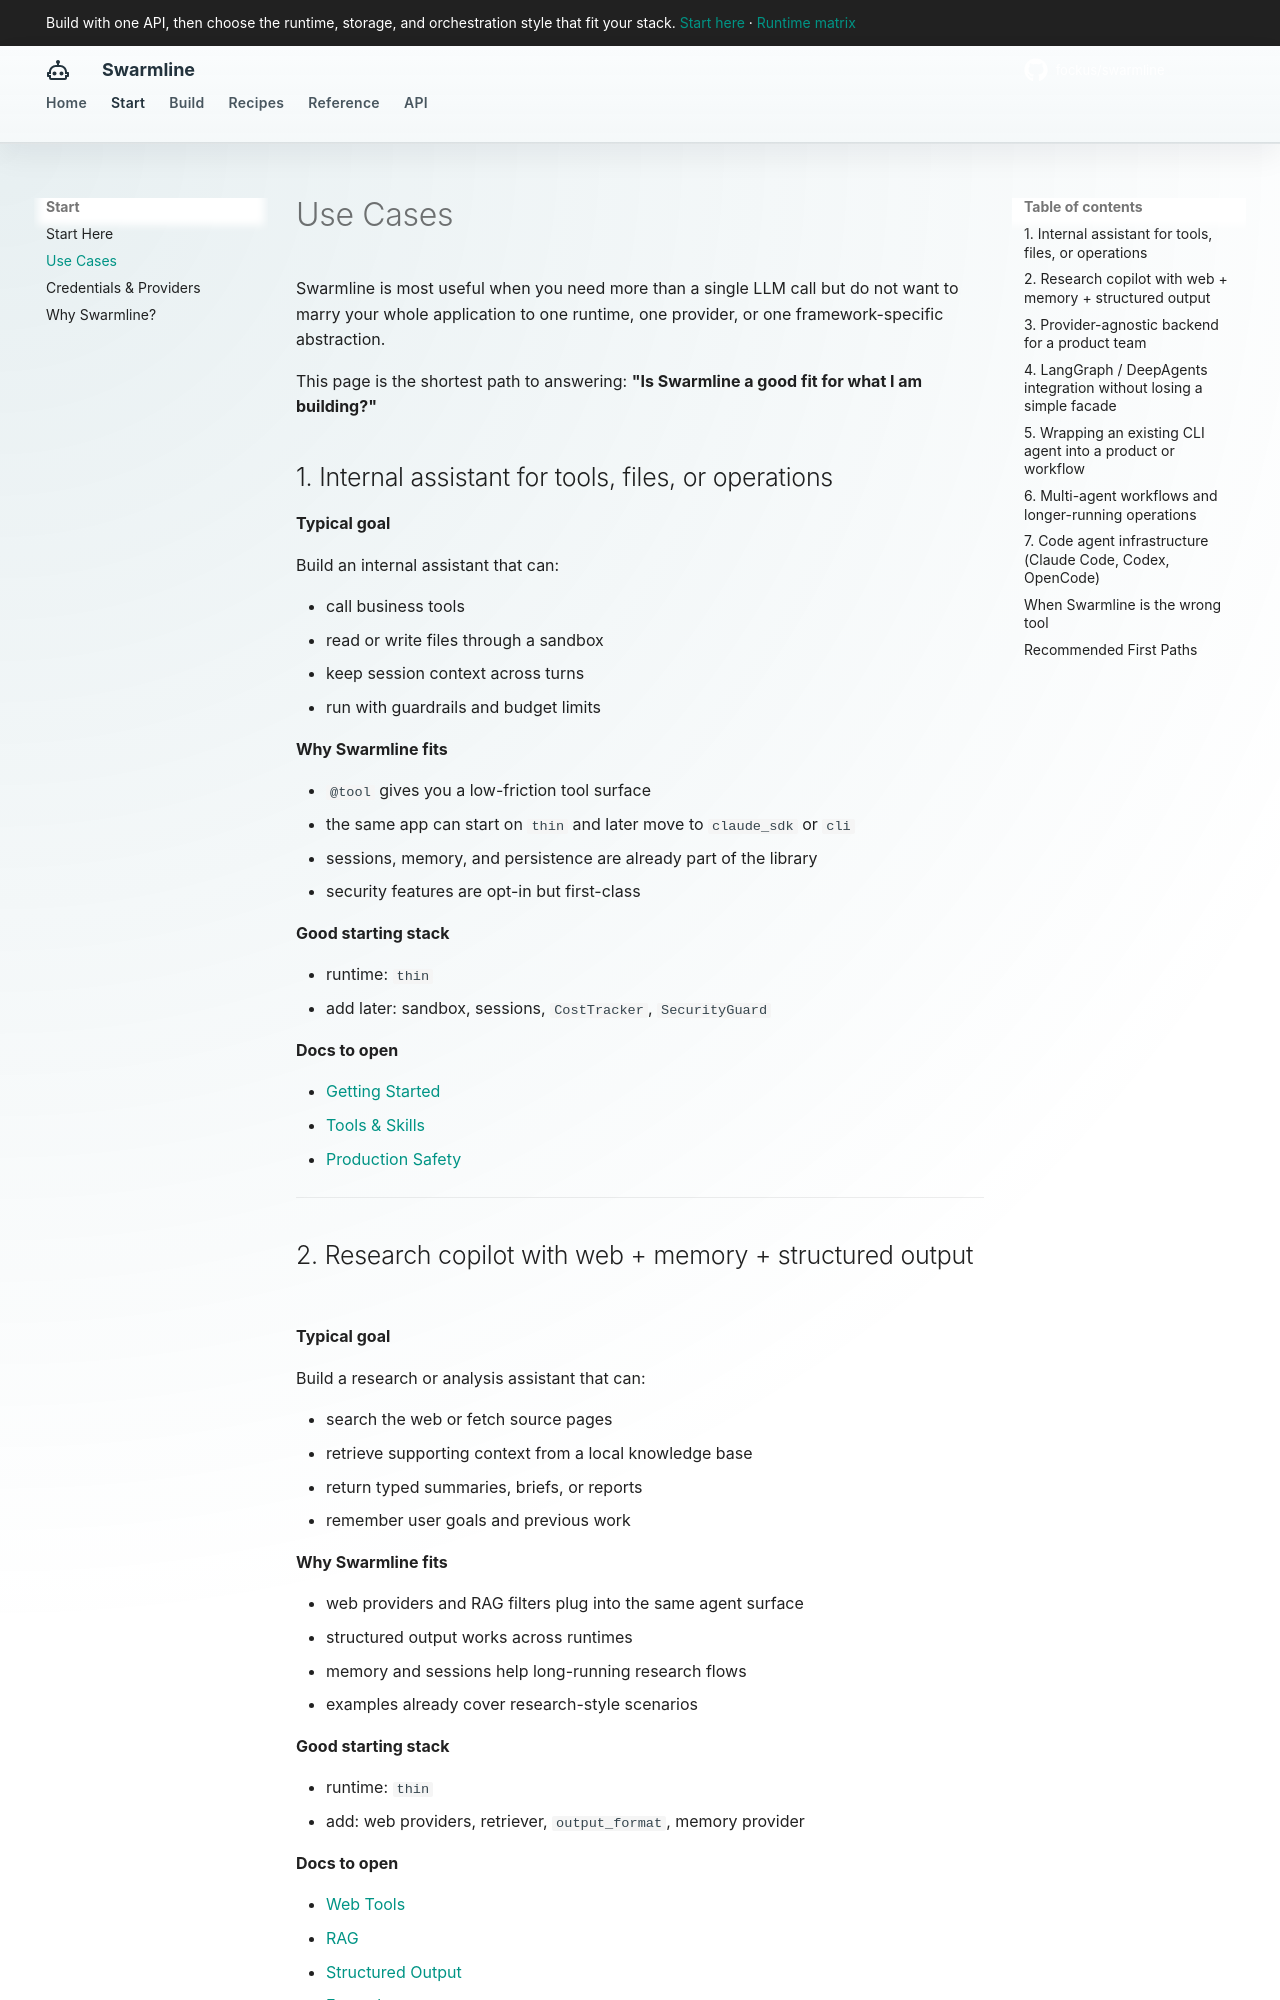

repository: fockus/swarmline · page: use-cases/index.html · generator: mkdocs

# Use Cases

Swarmline is most useful when you need more than a single LLM call but do not want to marry your whole application to one runtime, one provider, or one framework-specific abstraction.

This page is the shortest path to answering: **"Is Swarmline a good fit for what I am building?"**

## 1. Internal assistant for tools, files, or operations

**Typical goal**

Build an internal assistant that can:

- call business tools
- read or write files through a sandbox
- keep session context across turns
- run with guardrails and budget limits

**Why Swarmline fits**

- `@tool` gives you a low-friction tool surface
- the same app can start on `thin` and later move to `claude_sdk` or `cli`
- sessions, memory, and persistence are already part of the library
- security features are opt-in but first-class

**Good starting stack**

- runtime: `thin`
- add later: sandbox, sessions, `CostTracker`, `SecurityGuard`

**Docs to open**

- [Getting Started](getting-started.md)
- [Tools & Skills](tools-and-skills.md)
- [Production Safety](production-safety.md)

---

## 2. Research copilot with web + memory + structured output

**Typical goal**

Build a research or analysis assistant that can:

- search the web or fetch source pages
- retrieve supporting context from a local knowledge base
- return typed summaries, briefs, or reports
- remember user goals and previous work

**Why Swarmline fits**

- web providers and RAG filters plug into the same agent surface
- structured output works across runtimes
- memory and sessions help long-running research flows
- examples already cover research-style scenarios

**Good starting stack**

- runtime: `thin`
- add: web providers, retriever, `output_format`, memory provider

**Docs to open**

- [Web Tools](web-tools.md)
- [RAG](rag.md)
- [Structured Output](structured-output.md)
- [Examples](examples.md)

---
